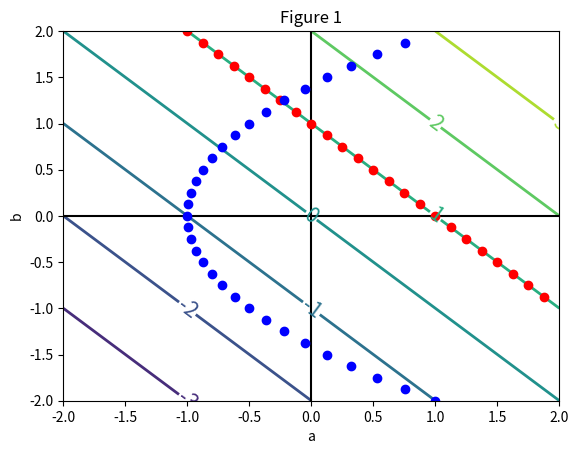
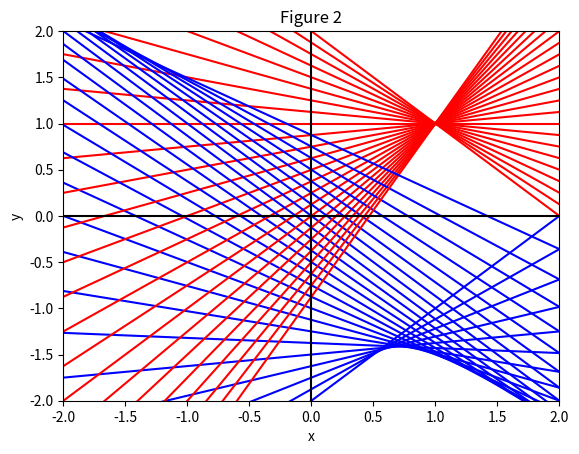

These figures' Python source, in order:
# Feb 27, 2019
# [redacted]
# [redacted]
# Practice of chapter 2
# Space of functions: representation and search
# Graph in Slide 4



import matplotlib
import numpy as np
import matplotlib.cm as cm
import matplotlib.pyplot as plt
# create 2 theta array (a,b)
delta = 1
a = np.arange(-2, 3, delta)
b = np.arange(-2, 3, delta)
aa, bb = np.meshgrid(a,b)
y = aa + bb
# create first subplot for first graph
fig, ax = plt.subplots()
CS = ax.contour(aa, bb, y, 8,linewidths=2)

ax.clabel(CS, fontsize=15, inline=1, inline_spacing=1)
ax.set_title('Figure 1')
# create points
a1 = np.arange(-1,2, 0.125)
x = np.arange(-2, 3, 0.25)
b1 = 1-1*a1
y = a1+b1

plt.figure(1)
# draw points
ax.axhline(y=0, color='k')
ax.axvline(x=0, color='k')
plt.xlabel('a')
plt.ylabel('b')
plt.plot(a1,b1,'ro')
# create another points 
b2 = np.arange(-2,2, 0.125)
a2 = 0.5*(b2**2) - 1
plt.plot(a2,b2,'ro', color='blue')
cc, ab = plt.subplots()
# plot all function 
for n in range(0,len(b1)):	
	plt.plot(x,a1[n]*x+b1[n], color='red')
	plt.plot(x,a2[n]*x+b2[n], color='blue')
ab.axhline(y=0, color='k')
ab.axvline(x=0, color='k')
ab.set_title('Figure 2')
plt.xlabel('x', multialignment='center')
plt.ylabel('y', multialignment='center')
plt.axis([-2,2,-2,2])
plt.show()
